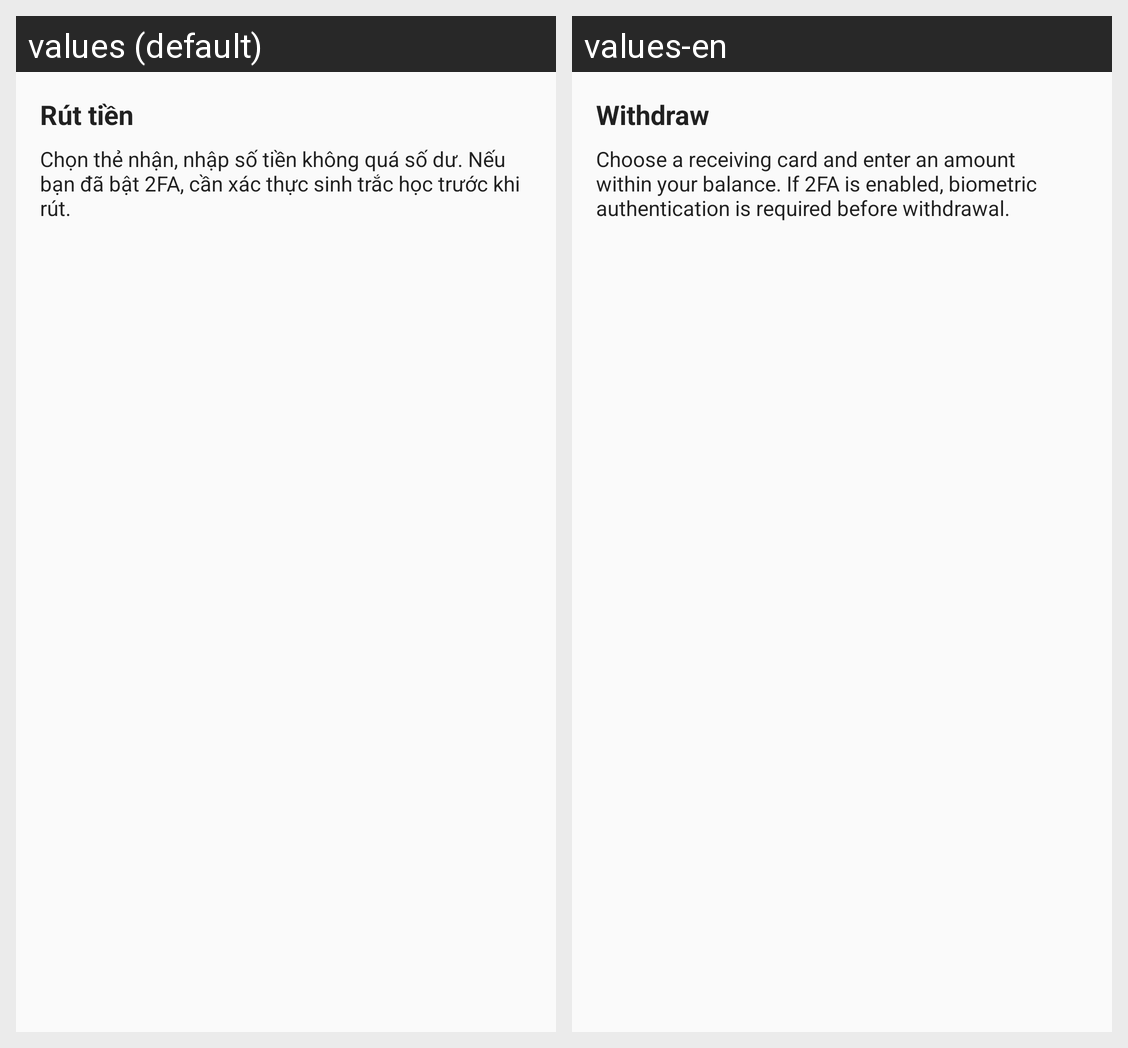

Locale-by-locale string values for the Android screen shown in this grid:
Android screen res/layout/guide_withdraw.xml rendered under 2 locales, left to right: values (default), values-en. Device: Nexus 5 (rendered at 1080×1920; each locale shown at half size, 540×960, under a caption strip naming it); theme Theme.EasyMoney.
Strings drawn on this screen, with the default value and each locale's value (text and hints the layout hard-codes, and strings that could not be matched under every locale, appear in the picture but are not listed):

guide_withdraw_title
  values: Rút tiền
  values-en: Withdraw

guide_withdraw_message
  values: Chọn thẻ nhận, nhập số tiền không quá số dư. Nếu bạn đã bật 2FA, cần xác thực sinh trắc học trước khi rút.
  values-en: Choose a receiving card and enter an amount within your balance. If 2FA is enabled, biometric authentication is required before withdrawal.
